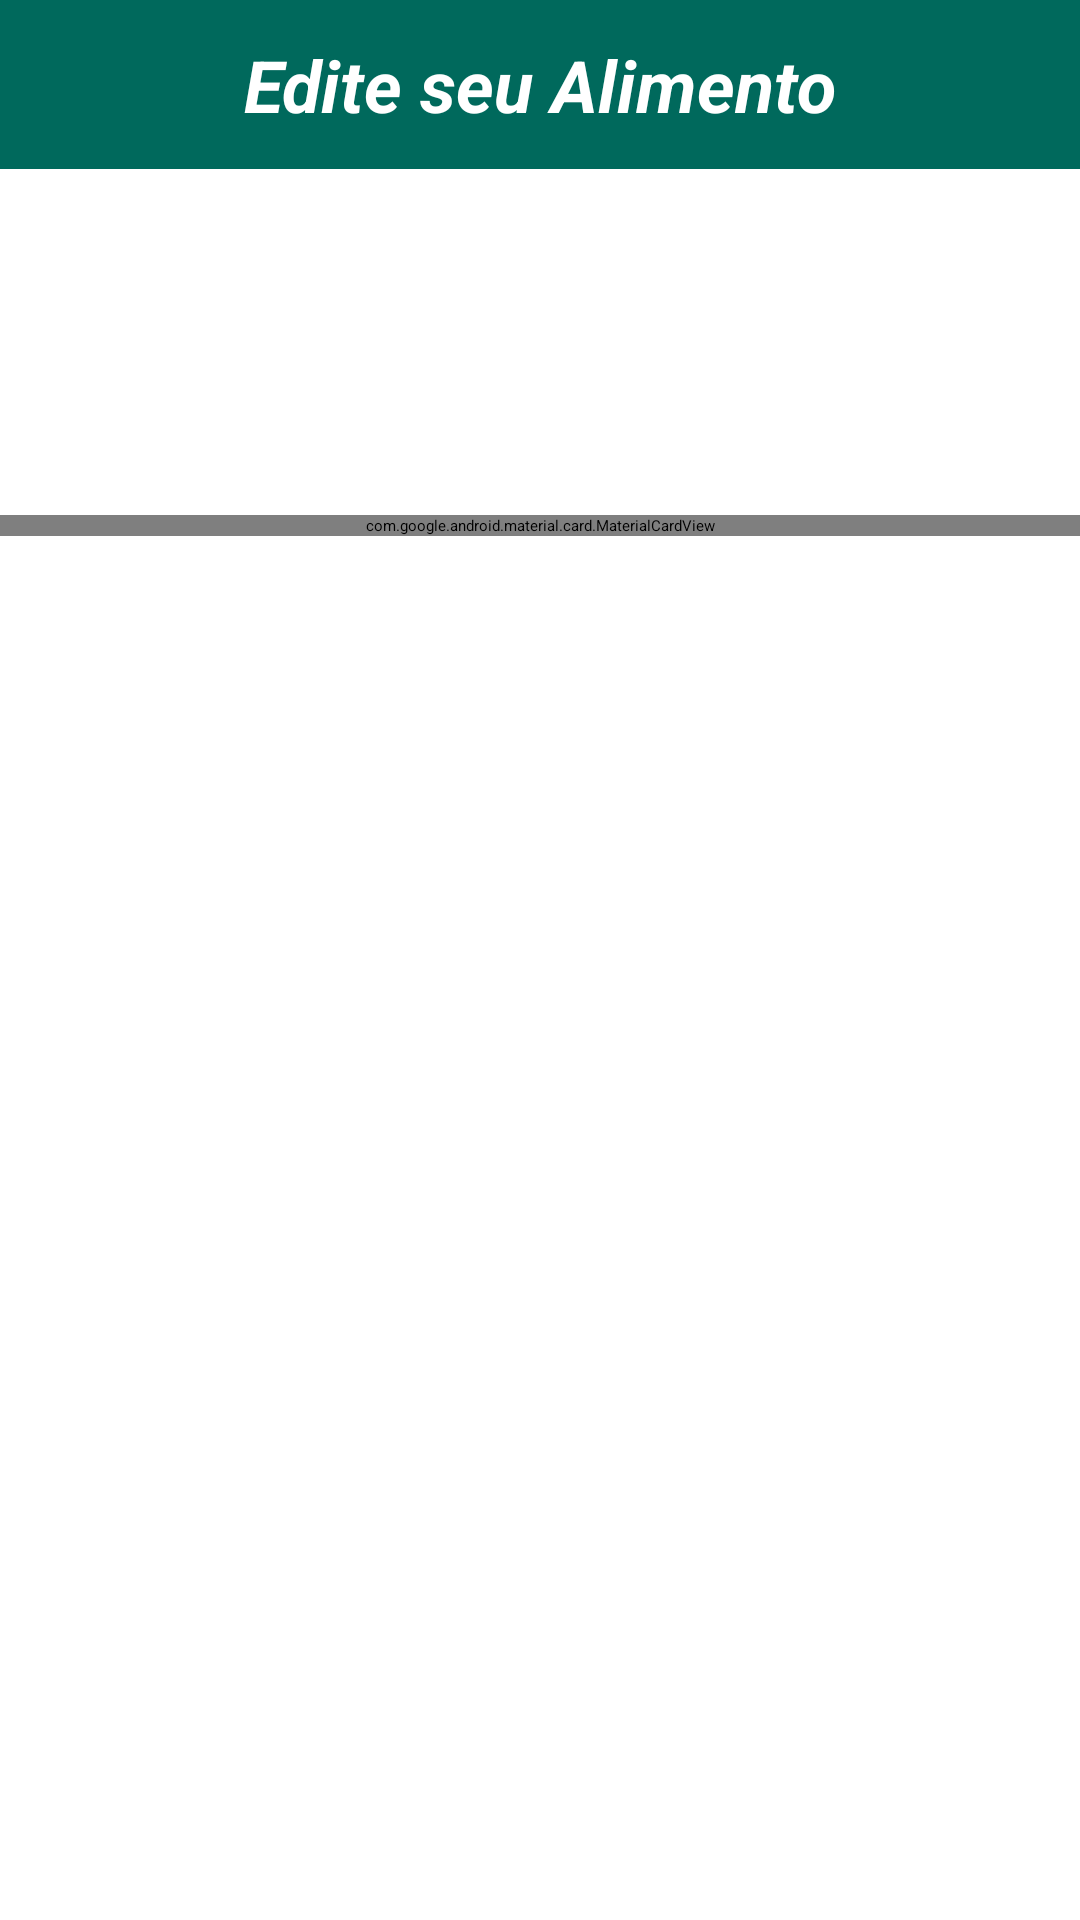

The Android layout XML behind this screen, and the referenced resources:
<!-- AndroidManifest.xml: application theme Theme.App.Starting -->
<!-- res/layout/fragment_edita_alimento_plano.xml -->
<?xml version="1.0" encoding="utf-8"?>
<androidx.constraintlayout.widget.ConstraintLayout xmlns:android="http://schemas.android.com/apk/res/android"
    xmlns:app="http://schemas.android.com/apk/res-auto"
    xmlns:tools="http://schemas.android.com/tools"
    android:layout_width="match_parent"
    android:layout_height="match_parent">

    <TextView
        android:id="@+id/header_title"
        android:layout_width="0dp"
        android:layout_height="wrap_content"
        android:background="@color/deep_teal"
        android:gravity="center"
        android:padding="12dp"
        android:text="Edite seu Alimento"
        android:textColor="@color/white"
        android:textSize="24sp"
        android:textStyle="bold|italic"
        app:layout_constraintEnd_toEndOf="parent"
        app:layout_constraintStart_toStartOf="parent"
        app:layout_constraintTop_toTopOf="parent" />

    <com.google.android.material.card.MaterialCardView
        android:id="@+id/card_add_alimento_plano_sem"
        android:layout_width="0dp"
        android:layout_height="wrap_content"
        app:cardElevation="8dp"
        app:layout_constraintBottom_toBottomOf="parent"
        app:layout_constraintEnd_toEndOf="parent"
        app:layout_constraintStart_toStartOf="parent"
        app:layout_constraintTop_toBottomOf="@+id/header_title"
        app:layout_constraintVertical_bias="0.2">

        <LinearLayout
            android:layout_width="match_parent"
            android:layout_height="wrap_content"
            android:orientation="vertical"
            android:padding="16dp">

            <TextView
                android:layout_width="wrap_content"
                android:layout_height="wrap_content"
                android:layout_marginTop="16dp"
                android:text="Alimento da Refeição"
                android:textStyle="bold" />


            
            <LinearLayout
                android:layout_width="match_parent"
                android:layout_height="wrap_content"
                android:layout_marginTop="8dp"
                android:gravity="center_vertical"
                android:orientation="horizontal">

                
                <com.google.android.material.textfield.TextInputLayout
                    android:id="@+id/layout_novo_alimento_nome"
                    style="@style/Widget.MaterialComponents.TextInputLayout.OutlinedBox"
                    android:layout_width="0dp"
                    android:layout_height="wrap_content"
                    android:layout_weight="1"
                    android:hint="Alimento">

                    <com.google.android.material.textfield.TextInputEditText
                        android:id="@+id/edit_novo_alimento_nome"
                        android:layout_width="match_parent"
                        android:layout_height="wrap_content"
                        android:inputType="text" />
                </com.google.android.material.textfield.TextInputLayout>

                
                <com.google.android.material.textfield.TextInputLayout
                    android:id="@+id/layout_novo_grama_alimento"
                    style="@style/Widget.MaterialComponents.TextInputLayout.OutlinedBox"
                    android:layout_width="100dp"
                    android:layout_height="wrap_content"
                    android:layout_marginStart="8dp"
                    android:hint="Gramas"
                    android:inputType="number">

                    <com.google.android.material.textfield.TextInputEditText
                        android:id="@+id/add_novo_grama_alimento"
                        android:layout_width="match_parent"
                        android:layout_height="wrap_content"
                        android:inputType="number" />
                </com.google.android.material.textfield.TextInputLayout>

            </LinearLayout>

            
            <Button
                android:id="@+id/btn_save_alimento"
                android:layout_width="match_parent"
                android:layout_height="wrap_content"
                android:layout_gravity="end"
                android:layout_marginTop="16dp"
                android:text="Salvar Alimento"
                app:icon="@drawable/baseline_add_white_24" />

        </LinearLayout>
    </com.google.android.material.card.MaterialCardView>

    <ProgressBar
        android:id="@+id/progress_bar_dieta"
        android:layout_width="wrap_content"
        android:layout_height="wrap_content"
        android:visibility="gone"
        app:layout_constraintBottom_toBottomOf="parent"
        app:layout_constraintEnd_toEndOf="parent"
        app:layout_constraintStart_toStartOf="parent"
        app:layout_constraintTop_toTopOf="parent" />
</androidx.constraintlayout.widget.ConstraintLayout>
<!-- resources referenced by this layout -->
<resources>
  <color name="deep_teal">#00695C</color>
  <color name="white">#FFFFFFFF</color>
  <style name="Theme.App.Starting" parent="Theme.SplashScreen">
          <item name="windowSplashScreenBackground">@color/teal_500</item>
          
          <item name="windowSplashScreenAnimationDuration">150</item>
          <item name="postSplashScreenTheme">@style/Theme.FitCorePro</item>
          <item name="windowSplashScreenAnimatedIcon">@drawable/splash_ico_background</item>
  
      </style>
  <color name="teal_500">#FF009688</color>
  <style name="Theme.FitCorePro" parent="Theme.MaterialComponents.Light.NoActionBar">
          
          <item name="colorPrimary">@color/teal_500</item>
          <item name="colorPrimaryVariant">@color/teal_500</item>
          <item name="colorOnPrimary">@color/white</item>
          
          <item name="colorSecondary">@color/teal_500</item>
          <item name="colorSecondaryVariant">@color/teal_700</item>
          <item name="colorOnSecondary">@color/gray_900</item>
          
          <item name="android:statusBarColor">?attr/colorPrimaryVariant</item>
          
      </style>
  <!-- drawable splash_ico_background (drawable) -->
  <?xml version="1.0" encoding="utf-8"?>
  <layer-list xmlns:android="http://schemas.android.com/apk/res/android">
      
      <item>
          <shape android:shape="oval">
              <solid android:color="@color/teal_500"/>
          </shape>
      </item>
  
      
      <item
          android:drawable="@drawable/baseline_fitness_center_24"
          android:gravity="center"
          android:width="110dp"
          android:height="110dp" />
  </layer-list>
  <color name="teal_700">#FF018786</color>
  <color name="gray_900">#FF111827</color>
  <!-- drawable baseline_fitness_center_24 (drawable) -->
  <vector xmlns:android="http://schemas.android.com/apk/res/android"
      android:width="24dp"
      android:height="24dp"
      android:tint="#ffffff"
      android:viewportWidth="24"
      android:viewportHeight="24">
  
      <path
          android:fillColor="@android:color/white"
          android:pathData="M20.57,14.86L22,13.43 20.57,12 17,15.57 8.43,7 12,3.43 10.57,2 9.14,3.43 7.71,2 5.57,4.14 4.14,2.71 2.71,4.14l1.43,1.43L2,7.71l1.43,1.43L2,10.57 3.43,12 7,8.43 15.57,17 12,20.57 13.43,22l1.43,-1.43L16.29,22l2.14,-2.14 1.43,1.43 1.43,-1.43 -1.43,-1.43L22,16.29z" />
  
  </vector>
</resources>
